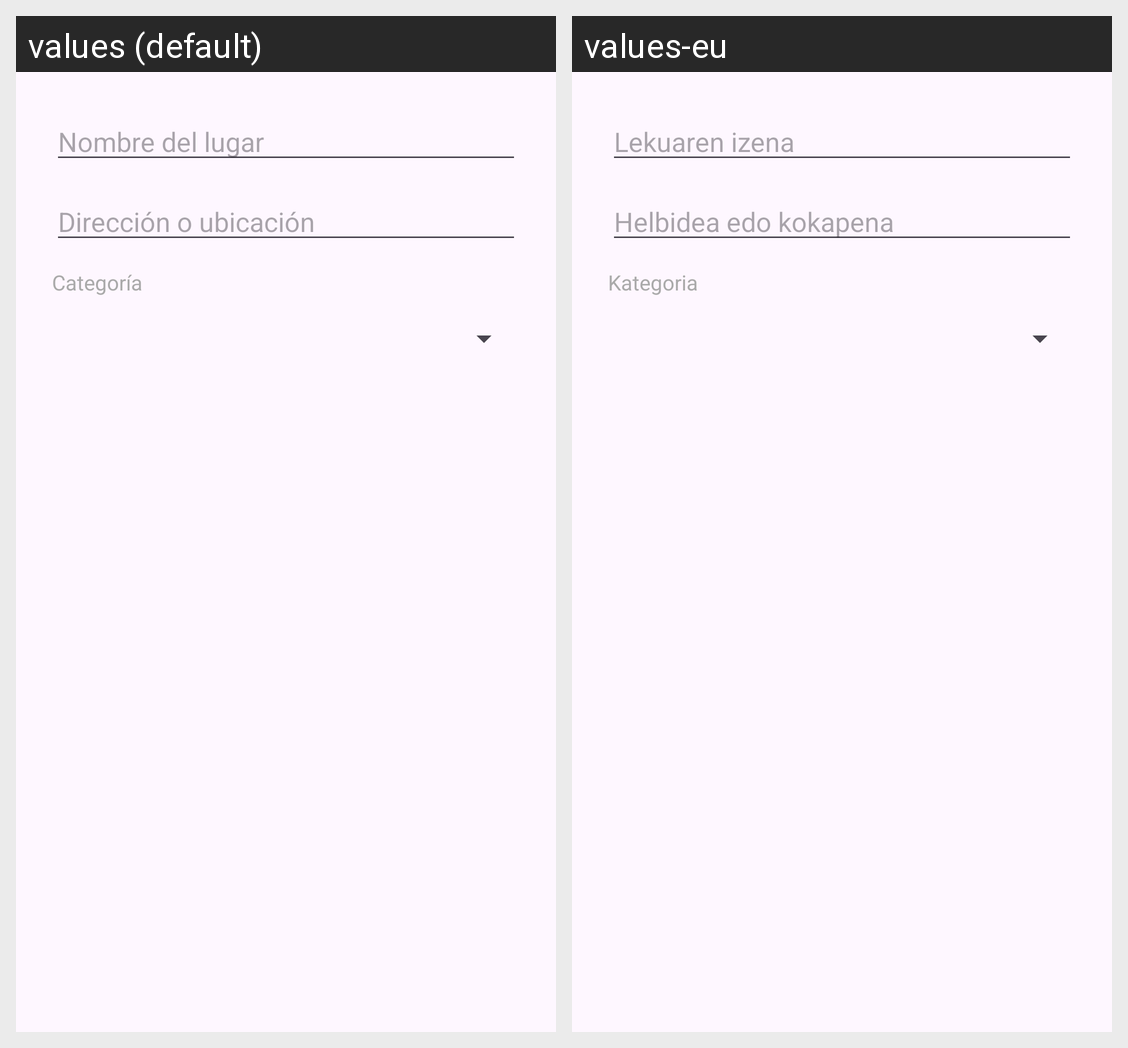

For this localized Android screen grid, give each drawn string resource with its value in every locale shown.
Android screen res/layout/dialog_lugar.xml rendered under 2 locales, left to right: values (default), values-eu. Device: Nexus 5 (rendered at 1080×1920; each locale shown at half size, 540×960, under a caption strip naming it); theme Theme.Lekuak.
Strings drawn on this screen, with the default value and each locale's value (text and hints the layout hard-codes, and strings that could not be matched under every locale, appear in the picture but are not listed):

nombre_del_lugar
  values: Nombre del lugar
  values-eu: Lekuaren izena

direccion_o_ubicacion
  values: Dirección o ubicación
  values-eu: Helbidea edo kokapena

categoria
  values: Categoría
  values-eu: Kategoria
